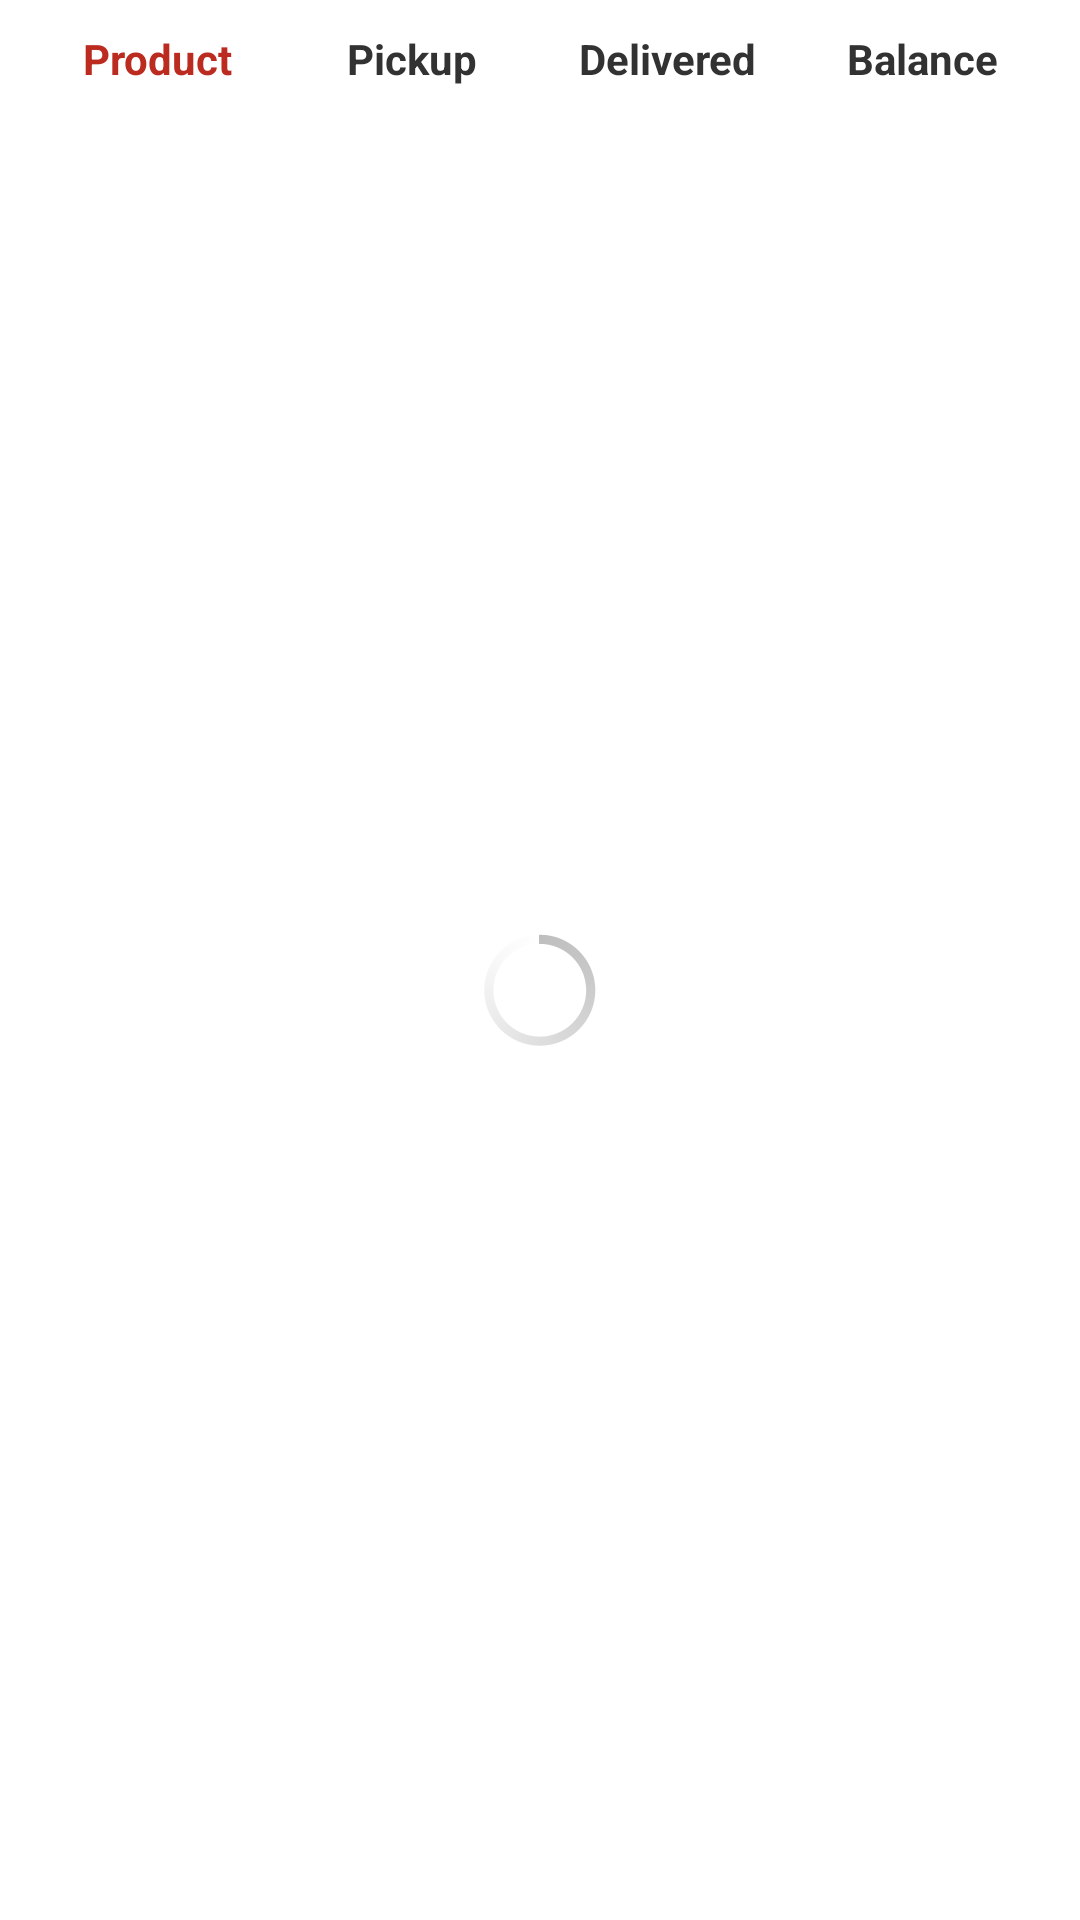

Android layout source for this screen:
<!-- AndroidManifest.xml: application theme AppTheme -->
<!-- res/layout/layout_balance_sheet.xml -->
<?xml version="1.0" encoding="utf-8"?>
<LinearLayout xmlns:android="http://schemas.android.com/apk/res/android"
    android:layout_width="match_parent"
    android:layout_height="match_parent"
    android:orientation="vertical" >

    <include layout="@layout/balance_sheet_custom_list_item" />

    <LinearLayout
        android:layout_width="match_parent"
        android:layout_height="0dp"
        android:layout_weight="1"
        android:gravity="center"
        android:orientation="vertical" >

        <ListView
            android:id="@+id/listview"
            android:layout_width="match_parent"
            android:layout_height="match_parent"
            android:cacheColorHint="@android:color/transparent"
            android:visibility="gone" >
        </ListView>

        <ProgressBar
            android:id="@+id/progressbar"
            android:layout_width="wrap_content"
            android:layout_height="wrap_content"
            android:layout_gravity="center" />

        <TextView
            android:id="@+id/empty_view"
            android:layout_width="wrap_content"
            android:layout_height="wrap_content"
            android:layout_gravity="center"
            android:textColor="@color/actionbar_bg_brick_color"
            android:textStyle="bold" />
    </LinearLayout>

</LinearLayout>
<!-- res/layout/balance_sheet_custom_list_item.xml (included above) -->
<?xml version="1.0" encoding="utf-8"?>
<LinearLayout xmlns:android="http://schemas.android.com/apk/res/android"
    android:layout_width="match_parent"
    android:layout_height="wrap_content"
    android:padding="10dp"
    android:orientation="horizontal" >
    
    
<TextView
        android:id="@+id/product_name"
        android:layout_width="0dp"
        android:layout_height="wrap_content"
        android:layout_weight="1"
        android:text="Product"
        android:gravity="center"
        android:textColor="@color/actionbar_bg_brick_color"
        android:textStyle="bold" />

    <TextView
        android:gravity="center"
        android:id="@+id/product_pickup_qty"
        android:layout_width="0dp"
        android:layout_height="wrap_content"
        android:layout_weight="1"
        android:text="Pickup"
        android:textStyle="bold" />

    <TextView
        android:gravity="center"
        android:id="@+id/product_delivered_qty"
        android:layout_width="0dp"
        android:layout_height="wrap_content"
        android:layout_weight="1"
        android:text="Delivered"
        android:textStyle="bold" />

     <TextView
        android:gravity="center"
        android:id="@+id/product_balance_qty"
        android:layout_width="0dp"
        android:layout_height="wrap_content"
        android:layout_weight="1"
        android:text="Balance"
        android:textStyle="bold" />
    
</LinearLayout>
<!-- resources referenced by this layout -->
<resources>
  <color name="actionbar_bg_brick_color">#bb2b20</color>
  <style name="AppTheme" parent="AppBaseTheme">
          
      </style>
  <style name="AppBaseTheme" parent="android:Theme.Light">
          
      </style>
</resources>
